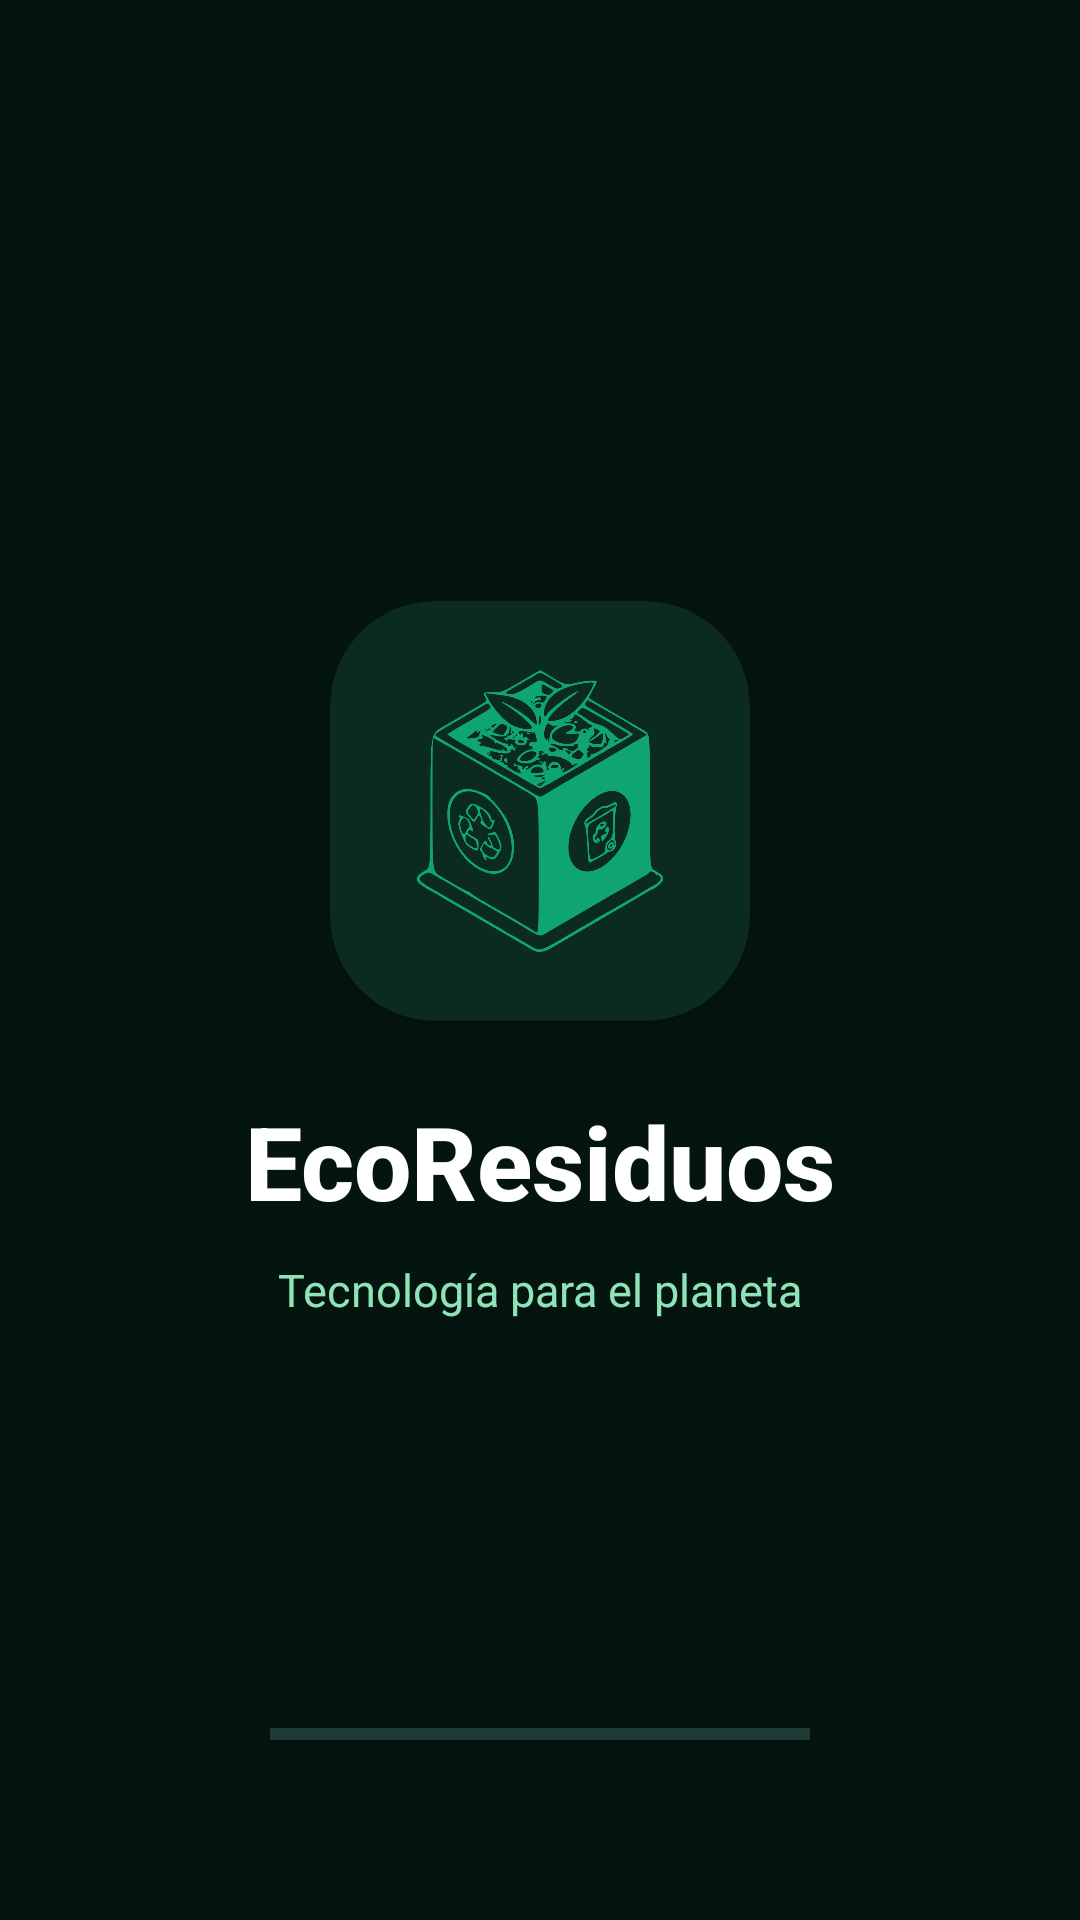

Produce the Android XML layout that renders to this screen, including the resource entries it uses.
<!-- AndroidManifest.xml: application theme Theme.Ecoresiduos -->
<!-- res/layout/activity_splash.xml -->
<?xml version="1.0" encoding="utf-8"?>
<androidx.constraintlayout.widget.ConstraintLayout
    xmlns:android="http://schemas.android.com/apk/res/android"
    xmlns:app="http://schemas.android.com/apk/res-auto"
    android:layout_width="match_parent"
    android:layout_height="match_parent"
    android:background="#04150F">

    

    <LinearLayout
        android:id="@+id/logoContainer"
        android:layout_width="wrap_content"
        android:layout_height="wrap_content"
        android:orientation="vertical"
        android:gravity="center"
        app:layout_constraintTop_toTopOf="parent"
        app:layout_constraintBottom_toBottomOf="parent"
        app:layout_constraintStart_toStartOf="parent"
        app:layout_constraintEnd_toEndOf="parent">

        <androidx.cardview.widget.CardView
            android:layout_width="140dp"
            android:layout_height="140dp"
            app:cardCornerRadius="35dp"
            app:cardElevation="8dp"
            app:cardBackgroundColor="#0B2B1F">

            <ImageView
                android:id="@+id/ivLogoSplash"
                android:layout_width="114dp"
                android:layout_height="106dp"
                android:layout_gravity="center"
                android:src="@drawable/logo_app"
                app:tint="#10B981" />
        </androidx.cardview.widget.CardView>

        <TextView
            android:id="@+id/tvAppNameSplash"
            android:layout_width="wrap_content"
            android:layout_height="wrap_content"
            android:layout_marginTop="24dp"
            android:text="EcoResiduos"
            android:textColor="#FFFFFF"
            android:textSize="34sp"
            android:textStyle="bold"
            android:fontFamily="sans-serif-medium"/>

        <TextView
            android:layout_width="wrap_content"
            android:layout_height="wrap_content"
            android:layout_marginTop="10dp"
            android:text="Tecnología para el planeta"
            android:textColor="#8EE4B6"
            android:textSize="15sp"/>

    </LinearLayout>

    
    <com.google.android.material.progressindicator.LinearProgressIndicator
        android:layout_width="180dp"
        android:layout_height="wrap_content"
        android:layout_marginBottom="60dp"
        app:indicatorColor="#10B981"
        app:trackColor="#1E3A34"
        app:layout_constraintBottom_toBottomOf="parent"
        app:layout_constraintStart_toStartOf="parent"
        app:layout_constraintEnd_toEndOf="parent"/>

</androidx.constraintlayout.widget.ConstraintLayout>
<!-- resources referenced by this layout -->
<resources>
  <!-- drawable logo_app: png bitmap (drawable, 145004 bytes) -->
  <style name="Theme.Ecoresiduos" parent="Base.Theme.Ecoresiduos" />
  <style name="Base.Theme.Ecoresiduos" parent="Theme.MaterialComponents.Light.NoActionBar">
  
          
          <item name="android:statusBarColor">#051C12</item>
          <item name="android:windowLightStatusBar">false</item>
      </style>
</resources>
